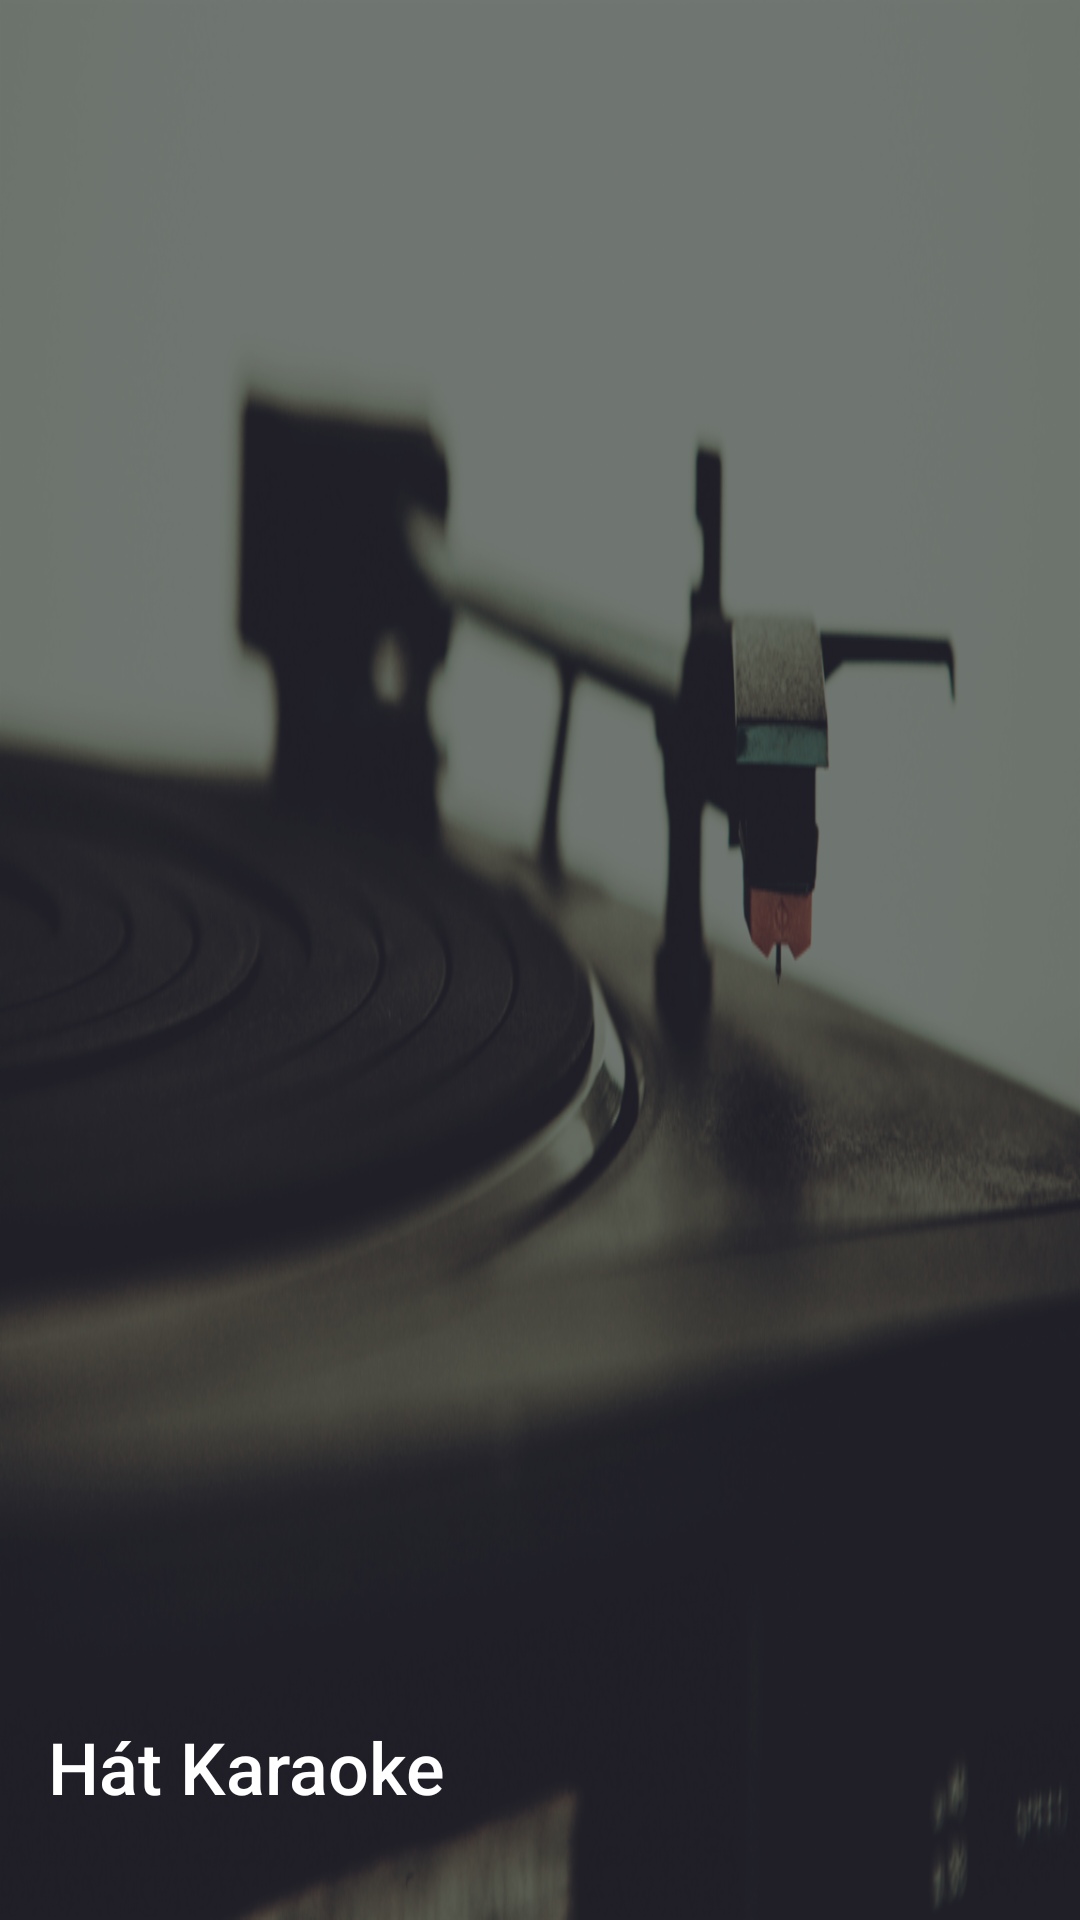

Reconstruct the res/layout file that produces this screen, plus the resources it refers to.
<!-- AndroidManifest.xml: application theme KaraokeLoverTheme -->
<!-- res/layout/nav_header_kactivity_home.xml -->
<?xml version="1.0" encoding="utf-8"?>
<RelativeLayout xmlns:android="http://schemas.android.com/apk/res/android"
    android:layout_width="match_parent"
    android:layout_height="@dimen/nav_header_height"
    android:background="@drawable/nav_header_bg"
    android:theme="@style/ThemeOverlay.AppCompat.Dark">

    <View
        android:layout_width="match_parent"
        android:layout_height="match_parent"
        android:background="@color/scrim_cover" />

    <LinearLayout
        android:layout_width="match_parent"
        android:layout_height="match_parent"
        android:gravity="bottom"
        android:orientation="vertical"
        android:paddingBottom="@dimen/activity_vertical_margin"
        android:paddingLeft="@dimen/activity_horizontal_margin"
        android:paddingRight="@dimen/activity_horizontal_margin"
        android:paddingTop="@dimen/activity_vertical_margin">

        <TextView
            android:layout_width="wrap_content"
            android:layout_height="wrap_content"
            android:fontFamily="sans-serif-medium"
            android:text="@string/app_name"
            android:textColor="@color/text_primary_light"
            android:textSize="24sp" />

        <TextView
            android:id="@+id/tv_appversion"
            android:layout_width="wrap_content"
            android:layout_height="wrap_content"
            android:textColor="@color/text_secondary_light"
            android:textSize="14sp" />
    </LinearLayout>

</RelativeLayout>
<!-- resources referenced by this layout -->
<resources>
  <color name="scrim_cover">#73000000</color>
  <color name="text_primary_light">#ffffffff</color>
  <color name="text_secondary_light">#b3ffffff</color>
  <dimen name="activity_horizontal_margin">16dp</dimen>
  <dimen name="activity_vertical_margin">16dp</dimen>
  <dimen name="nav_header_height">160dp</dimen>
  <!-- drawable nav_header_bg: vector/xml drawable (drawable, 89327 chars, omitted) -->
  <string name="app_name">Hát Karaoke</string>
  <style name="KaraokeLoverTheme" parent="Theme.AppCompat.Light.DarkActionBar">
          <item name="colorPrimary">@color/colorPrimary</item>
          <item name="colorPrimaryDark">@color/colorPrimaryDark</item>
          <item name="colorAccent">@color/colorAccent</item>
          <item name="colorControlHighlight">@color/ripple</item>
          <item name="android:windowBackground">@color/background_dark</item>
          <item name="android:popupMenuStyle">@style/KaraokeLoverTheme.PopupMenu</item>
          <item name="android:itemTextAppearance">@style/KaraokeLoverTheme.MenuItemTextAppearance
          </item>
          <item name="alertDialogTheme">@style/KaraokeLoverTheme.AlertDialog</item>
      </style>
  <color name="colorPrimary">#FF2C2E35</color>
  <color name="colorPrimaryDark">#FF24252B</color>
  <color name="colorAccent">#E91E63</color>
  <color name="ripple">#43E91E63</color>
  <color name="background_dark">#FF242429</color>
  <style name="KaraokeLoverTheme.PopupMenu" parent="Widget.AppCompat.PopupMenu">
          <item name="android:popupBackground">@color/colorPrimary</item>
      </style>
  <style name="KaraokeLoverTheme.MenuItemTextAppearance" parent="@android:style/TextAppearance.Widget.IconMenu.Item">
          <item name="android:textColor">@drawable/selector_popup_textcolor</item>
      </style>
  <style name="KaraokeLoverTheme.AlertDialog" parent="Base.Theme.AppCompat.Light.Dialog.Alert">
          
          <item name="colorAccent">@color/colorAccent</item>
          
          <item name="android:textColorPrimary">@color/text_primary_light</item>
          
          <item name="android:background">@color/colorPrimary</item>
      </style>
  <!-- drawable selector_popup_textcolor (drawable) -->
  <?xml version="1.0" encoding="utf-8"?>
  <selector xmlns:android="http://schemas.android.com/apk/res/android">
      <item android:color="@color/text_primary_light" android:state_pressed="true" />
      <item android:color="@color/text_primary_light" android:state_focused="true" />
      <item android:color="@color/text_primary_light" />
  </selector>
</resources>
